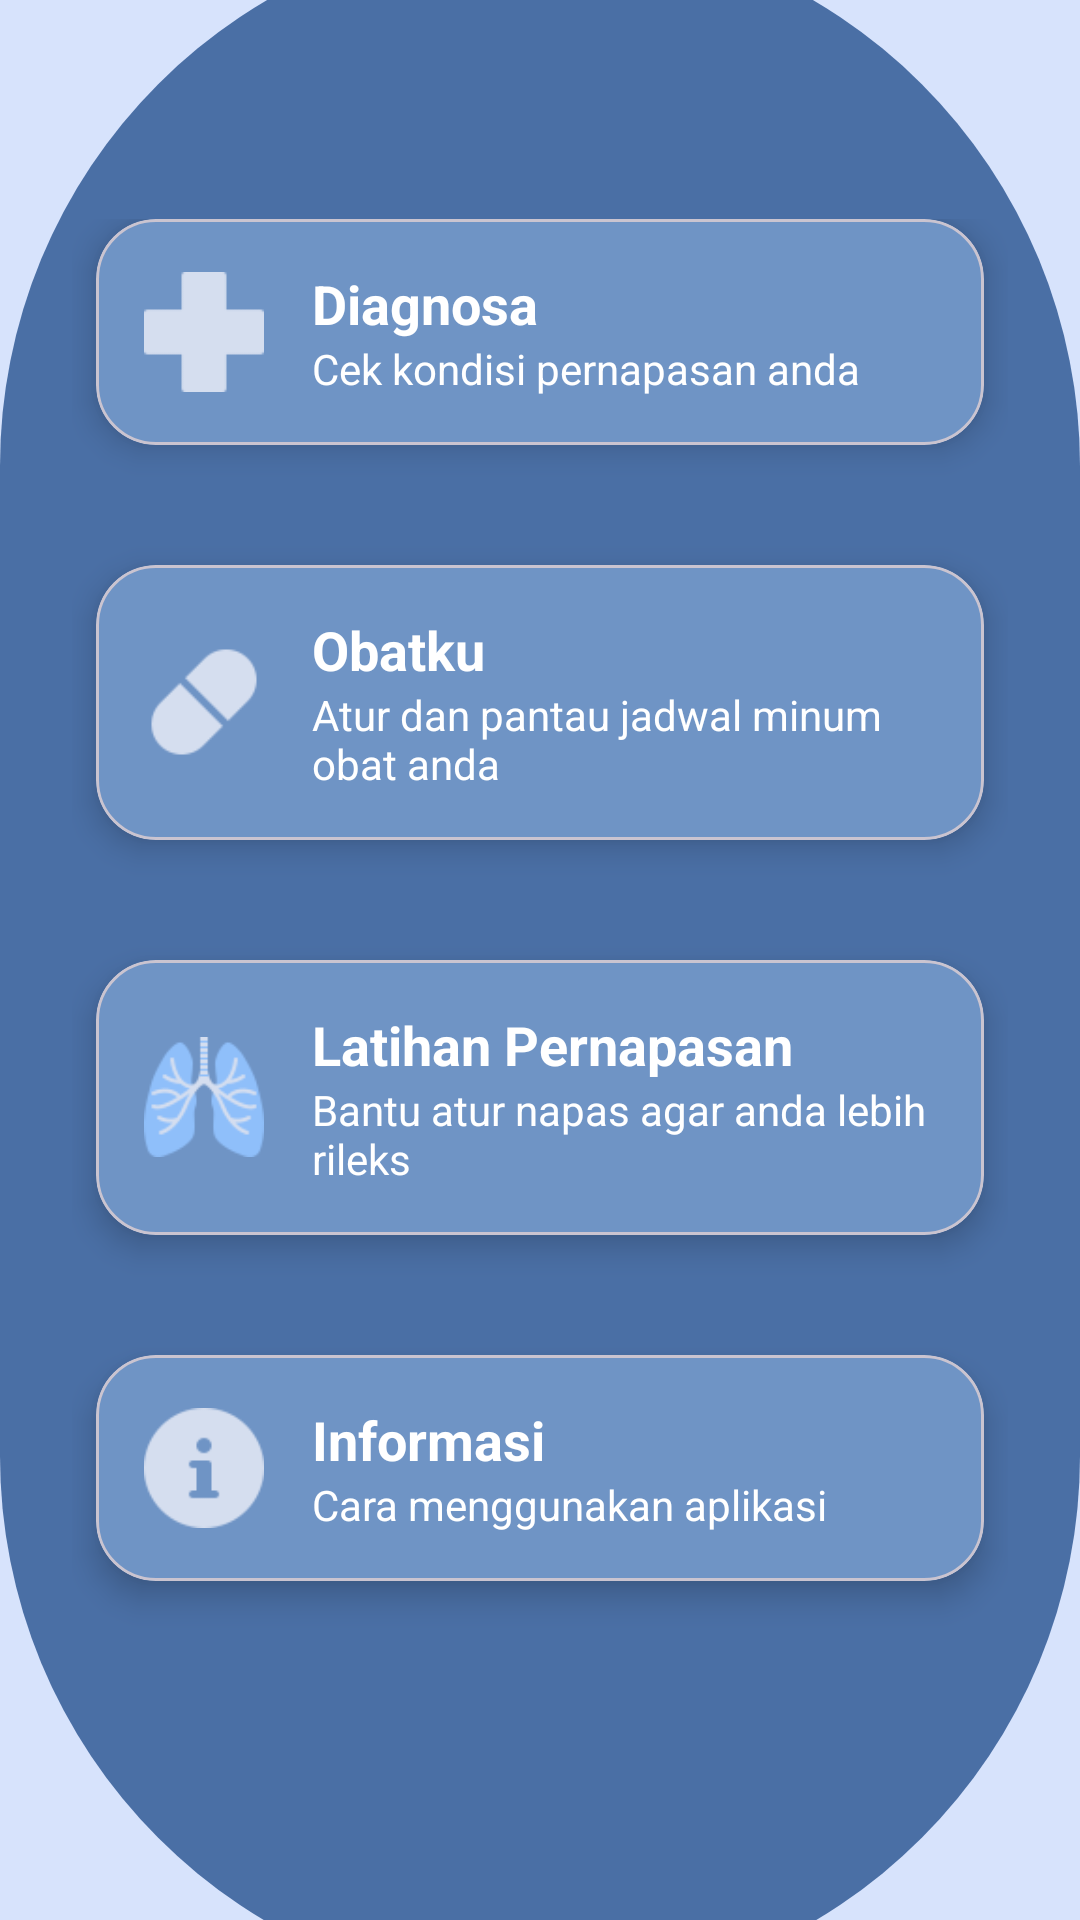

The Android layout XML behind this screen, and the referenced resources:
<!-- AndroidManifest.xml: application theme Theme.RespiraCare -->
<!-- res/layout/activity_home.xml -->
<?xml version="1.0" encoding="utf-8"?>
<androidx.constraintlayout.widget.ConstraintLayout
    xmlns:android="http://schemas.android.com/apk/res/android"
    xmlns:app="http://schemas.android.com/apk/res-auto"
    android:layout_width="match_parent"
    android:layout_height="match_parent"
    android:background="@color/blue_light">

    <View
        android:id="@+id/bgCurve"
        android:layout_width="0dp"
        android:layout_height="690dp"
        android:background="@drawable/bg_login_curve"
        app:layout_constraintTop_toTopOf="parent"
        app:layout_constraintBottom_toBottomOf="parent"
        app:layout_constraintStart_toStartOf="parent"
        app:layout_constraintEnd_toEndOf="parent" />

    
    <LinearLayout
        android:id="@+id/containerCard"
        android:layout_width="0dp"
        android:layout_height="wrap_content"
        android:orientation="vertical"
        android:padding="24dp"
        android:elevation="4dp"
        app:layout_constraintTop_toTopOf="parent"
        app:layout_constraintBottom_toBottomOf="parent"
        app:layout_constraintStart_toStartOf="parent"
        app:layout_constraintEnd_toEndOf="parent">

        
            <com.google.android.material.card.MaterialCardView
                android:layout_width="match_parent"
                android:layout_height="wrap_content"
                android:layout_marginBottom="40dp"
                android:clickable="true"
                android:foreground="?attr/selectableItemBackground"
                app:cardBackgroundColor="@color/blue_button"
                app:cardCornerRadius="20dp"
                app:cardElevation="6dp"
                android:layout_marginStart="8dp"
                android:layout_marginEnd="8dp">

                <LinearLayout
                    android:layout_width="match_parent"
                    android:layout_height="wrap_content"
                    android:orientation="horizontal"
                    android:gravity="center_vertical"
                    android:padding="16dp">

                    <ImageView
                        android:layout_width="40dp"
                        android:layout_height="40dp"
                        android:src="@drawable/pharmacy" />

                    <LinearLayout
                        android:layout_width="wrap_content"
                        android:layout_height="wrap_content"
                        android:layout_marginStart="16dp"
                        android:orientation="vertical">

                        <TextView
                            android:layout_width="wrap_content"
                            android:layout_height="wrap_content"
                            android:text="Diagnosa"
                            android:textColor="@color/white"
                            android:textSize="18sp"
                            android:textStyle="bold"/>

                        <TextView
                            android:layout_width="wrap_content"
                            android:layout_height="wrap_content"
                            android:text="Cek kondisi pernapasan anda"
                            android:textColor="@color/white"
                            android:textSize="14sp"/>
                    </LinearLayout>

                </LinearLayout>
            </com.google.android.material.card.MaterialCardView>

            
            <com.google.android.material.card.MaterialCardView
                android:layout_width="match_parent"
                android:layout_height="wrap_content"
                android:layout_marginBottom="40dp"
                android:clickable="true"
                android:foreground="?attr/selectableItemBackground"
                app:cardBackgroundColor="@color/blue_button"
                app:cardCornerRadius="20dp"
                app:cardElevation="6dp"
                android:layout_marginStart="8dp"
                android:layout_marginEnd="8dp">

                <LinearLayout
                    android:layout_width="match_parent"
                    android:layout_height="wrap_content"
                    android:orientation="horizontal"
                    android:gravity="center_vertical"
                    android:padding="16dp">

                    <ImageView
                        android:layout_width="40dp"
                        android:layout_height="40dp"
                        android:src="@drawable/obat" />

                    <LinearLayout
                        android:layout_width="wrap_content"
                        android:layout_height="wrap_content"
                        android:layout_marginStart="16dp"
                        android:orientation="vertical">

                        <TextView
                            android:layout_width="wrap_content"
                            android:layout_height="wrap_content"
                            android:text="Obatku"
                            android:textColor="@color/white"
                            android:textSize="18sp"
                            android:textStyle="bold"/>

                        <TextView
                            android:layout_width="wrap_content"
                            android:layout_height="wrap_content"
                            android:text="Atur dan pantau jadwal minum obat anda"
                            android:textColor="@color/white"
                            android:textSize="14sp"/>
                    </LinearLayout>

                </LinearLayout>
            </com.google.android.material.card.MaterialCardView>

        
            <com.google.android.material.card.MaterialCardView
                android:layout_width="match_parent"
                android:layout_height="wrap_content"
                android:layout_marginBottom="40dp"
                android:clickable="true"
                android:foreground="?attr/selectableItemBackground"
                app:cardBackgroundColor="@color/blue_button"
                app:cardCornerRadius="20dp"
                app:cardElevation="6dp"
                android:layout_marginStart="8dp"
                android:layout_marginEnd="8dp">

                <LinearLayout
                    android:layout_width="match_parent"
                    android:layout_height="wrap_content"
                    android:orientation="horizontal"
                    android:gravity="center_vertical"
                    android:padding="16dp">

                    <ImageView
                        android:layout_width="40dp"
                        android:layout_height="40dp"
                        android:src="@drawable/lungs" />

                    <LinearLayout
                        android:layout_width="wrap_content"
                        android:layout_height="wrap_content"
                        android:layout_marginStart="16dp"
                        android:orientation="vertical">

                        <TextView
                            android:layout_width="wrap_content"
                            android:layout_height="wrap_content"
                            android:text="Latihan Pernapasan"
                            android:textColor="@color/white"
                            android:textSize="18sp"
                            android:textStyle="bold"/>

                        <TextView
                            android:layout_width="wrap_content"
                            android:layout_height="wrap_content"
                            android:text="Bantu atur napas agar anda lebih rileks"
                            android:textColor="@color/white"
                            android:textSize="14sp"/>
                    </LinearLayout>

                </LinearLayout>
            </com.google.android.material.card.MaterialCardView>

        
            <com.google.android.material.card.MaterialCardView
                android:layout_width="match_parent"
                android:layout_height="wrap_content"
                android:layout_marginBottom="40dp"
                android:clickable="true"
                android:foreground="?attr/selectableItemBackground"
                app:cardBackgroundColor="@color/blue_button"
                app:cardCornerRadius="20dp"
                app:cardElevation="6dp"
                android:layout_marginStart="8dp"
                android:layout_marginEnd="8dp">

                <LinearLayout
                    android:layout_width="match_parent"
                    android:layout_height="wrap_content"
                    android:orientation="horizontal"
                    android:gravity="center_vertical"
                    android:padding="16dp">

                    <ImageView
                        android:layout_width="40dp"
                        android:layout_height="40dp"
                        android:src="@drawable/info" />

                    <LinearLayout
                        android:layout_width="wrap_content"
                        android:layout_height="wrap_content"
                        android:layout_marginStart="16dp"
                        android:orientation="vertical">

                        <TextView
                            android:layout_width="wrap_content"
                            android:layout_height="wrap_content"
                            android:text="Informasi"
                            android:textColor="@color/white"
                            android:textSize="18sp"
                            android:textStyle="bold"/>

                        <TextView
                            android:layout_width="wrap_content"
                            android:layout_height="wrap_content"
                            android:text="Cara menggunakan aplikasi"
                            android:textColor="@color/white"
                            android:textSize="14sp"/>
                    </LinearLayout>

                </LinearLayout>
            </com.google.android.material.card.MaterialCardView>

        </LinearLayout>
</androidx.constraintlayout.widget.ConstraintLayout>
<!-- resources referenced by this layout -->
<resources>
  <color name="blue_button">#6F94C5</color>
  <color name="blue_light">#D7E3FC</color>
  <color name="white">#FFFFFF</color>
  <!-- drawable bg_login_curve (drawable) -->
  <?xml version="1.0" encoding="utf-8"?>
  <shape xmlns:android="http://schemas.android.com/apk/res/android">
      <solid android:color="@color/blue_primary"/>
      <corners android:radius="200dp"/>
  </shape>
  <!-- drawable info: png bitmap (drawable, 1702 bytes) -->
  <!-- drawable lungs: png bitmap (drawable, 4329 bytes) -->
  <!-- drawable obat: png bitmap (drawable, 1354 bytes) -->
  <!-- drawable pharmacy: png bitmap (drawable, 454 bytes) -->
  <style name="Theme.RespiraCare" parent="Theme.Material3.DayNight.NoActionBar">
          <item name="colorPrimary">@color/blue_primary</item>
      </style>
  <color name="blue_primary">#4A6FA5</color>
</resources>
